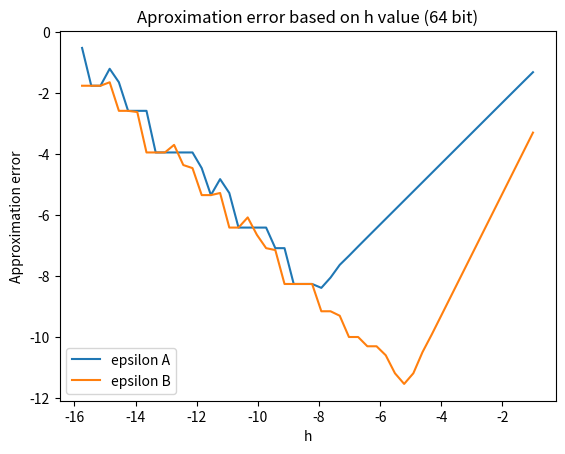

The matplotlib source for this figure:
import numpy as np
import matplotlib.pyplot as plt


def f(x):
    return np.cos(x)


def fPrim(x):
    return - np.sin(x)


pointX = np.float64(0.3)


def przybA(x, h):
    return (f(x + h) - f(x)) / h


def przybB(x, h):
    return (f(x + h) - f(x - h)) / (h*np.float64(2))


def epsilon(x, h, func):
    return np.abs(func(x, h)-fPrim(x))


deriv = fPrim(pointX)
print("derivative: ", str(deriv), )

xAxis = []
resA = []
resB = []

limit = np.float64(1) / np.power(np.float64(10), np.float64(16))
hVal = np.float64(1) / np.float64(10)

while hVal > limit:
    aproxA = przybA(pointX, hVal)
    epsiA = epsilon(pointX, hVal, przybA)
    aproxB = przybB(pointX, hVal)
    epsiB = epsilon(pointX, hVal, przybB)
    print("h=", str(hVal), "|     aproxA: ", str(aproxA), "|     epsiA: ", str(epsiA), "|    aproxB: ", str(aproxB), "|     epsiB: ", str(epsiB))
    xAxis.append(np.log10(hVal))
    resA.append(np.log10(epsiA))
    resB.append(np.log10(epsiB))

    hVal = hVal / np.float64(2)

plt.plot(xAxis, resA, label='epsilon A')
plt.plot(xAxis, resB, label='epsilon B')
plt.xlabel('h')
plt.ylabel('Approximation error')
plt.title('Aproximation error based on h value (64 bit)')
plt.legend()
plt.show()
